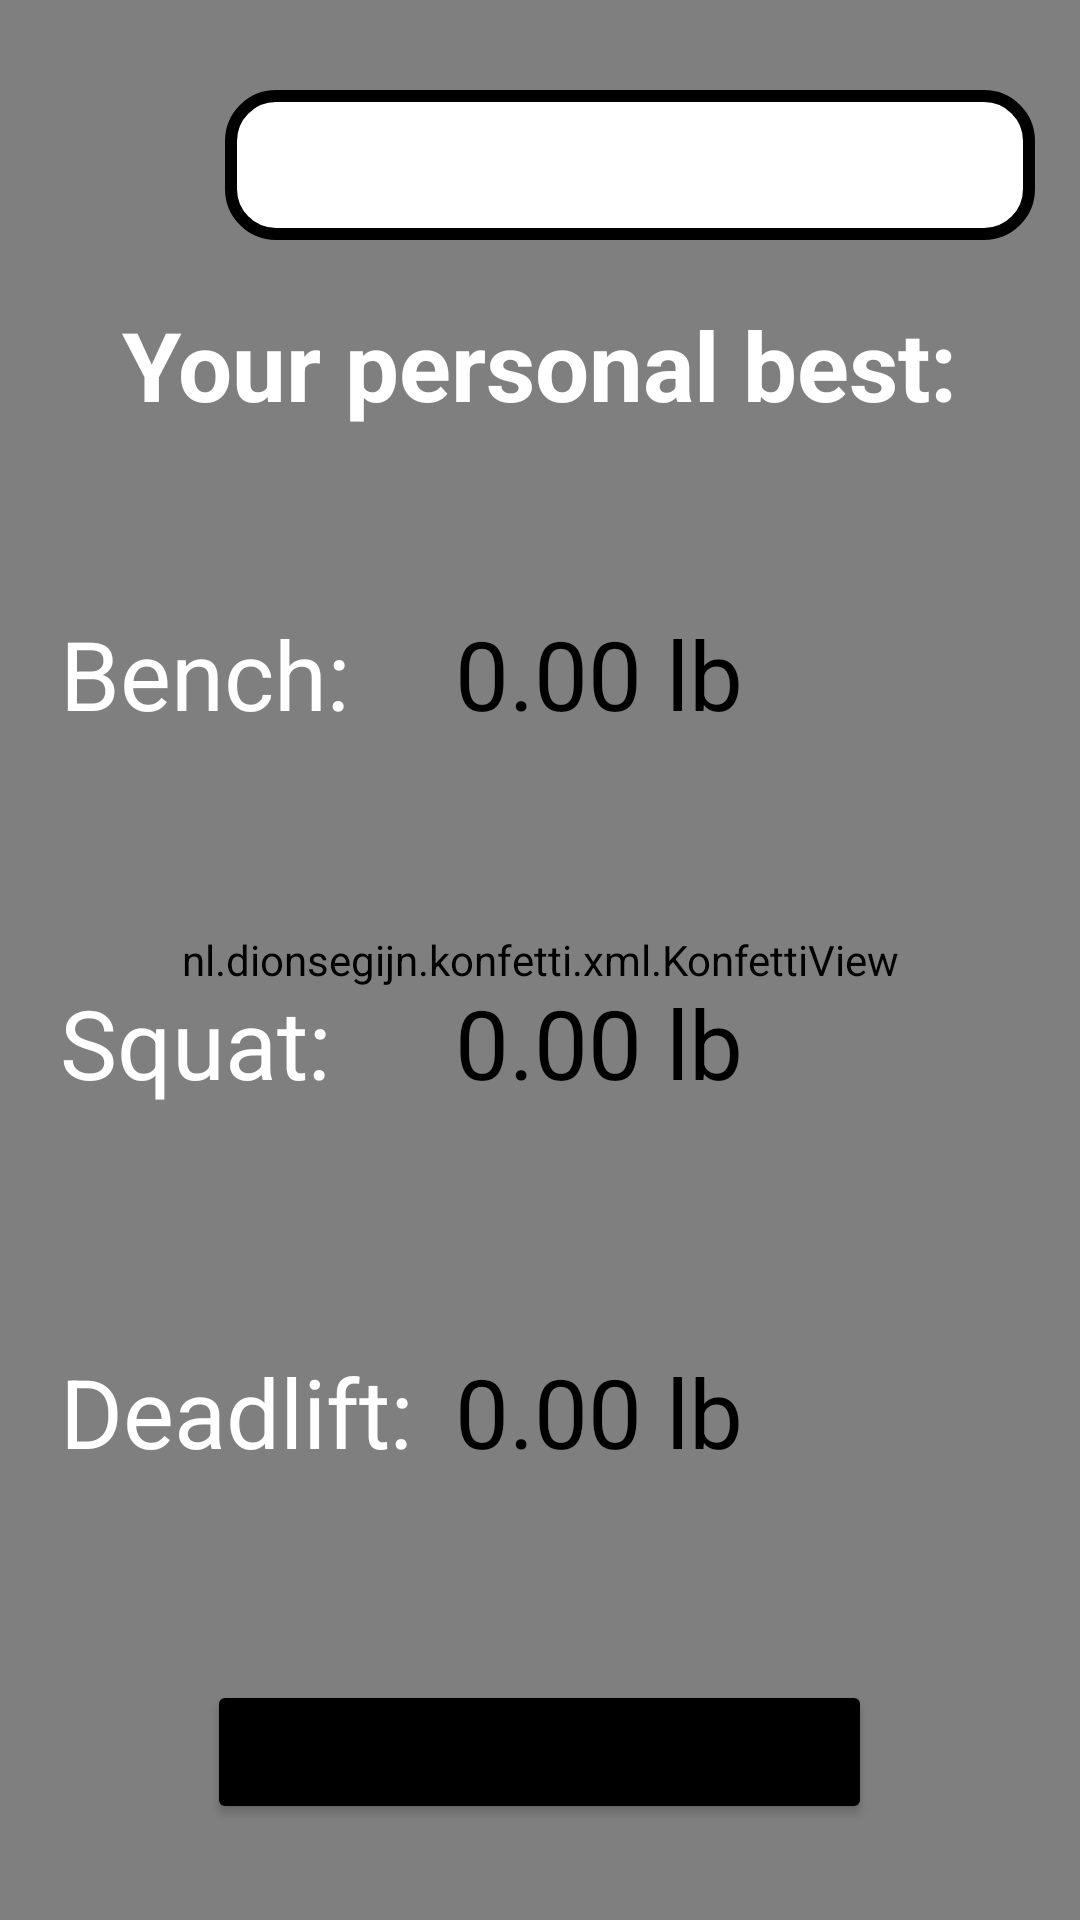

Write the Android layout XML for this screen, with the resource values it uses.
<!-- AndroidManifest.xml: activity theme Theme.GainzRUs2 -->
<!-- res/layout/activity_stats.xml -->
<?xml version="1.0" encoding="utf-8"?>
<RelativeLayout xmlns:android="http://schemas.android.com/apk/res/android"
    xmlns:tools="http://schemas.android.com/tools"
    android:layout_width="match_parent"
    android:layout_height="match_parent"
    android:background="@drawable/stats_bg_image">

    <nl.dionsegijn.konfetti.xml.KonfettiView
        android:id="@+id/konfettiView"
        android:layout_width="match_parent"
        android:layout_height="match_parent" />

    <Spinner
        android:id="@+id/spinner_menu"
        android:layout_width="320dp"
        android:layout_height="50dp"
        android:layout_marginStart="75dp"
        android:layout_marginEnd="15dp"
        android:layout_marginTop="30dp"
        android:background="@drawable/spinner_drawable"
        android:spinnerMode="dropdown" />

    <TextView
        android:id="@+id/statsHeader_text_view"
        android:layout_width="wrap_content"
        android:layout_height="wrap_content"
        android:layout_centerHorizontal="true"
        android:layout_marginTop="100dp"
        android:text="Your personal best:"
        android:textColor="#fff"
        android:textSize="32sp"
        android:textStyle="bold" />

    <Button
        android:layout_width="50dp"
        android:layout_height="50dp"
        android:layout_marginStart="20dp"
        android:layout_marginTop="30dp"
        android:background="@drawable/homeicon2"
        android:contentDescription="@string/BackButtonDesc"
        android:onClick="onClickHomePage" />

    <TextView
        android:id="@+id/benchMax_text_view"
        android:layout_width="wrap_content"
        android:layout_height="wrap_content"
        android:layout_below="@id/statsHeader_text_view"
        android:layout_marginLeft="20dp"
        android:layout_marginTop="60dp"
        android:shadowColor="#808080"
        android:shadowDx="2"
        android:shadowDy="2"
        android:shadowRadius="3"
        android:text="Bench:"
        android:textColor="#fff"
        android:textSize="32sp" />

    <TextView
        android:id="@+id/benchValue_text_view"
        android:layout_width="wrap_content"
        android:layout_height="wrap_content"
        android:layout_below="@id/statsHeader_text_view"
        android:layout_marginLeft="35dp"
        android:layout_marginTop="60dp"
        android:layout_toRightOf="@id/benchMax_text_view"
        android:text="0.00 lb"
        android:textColor="#000"
        android:textSize="32sp" />

    <TextView
        android:id="@+id/squatMax_text_view"
        android:layout_width="wrap_content"
        android:layout_height="wrap_content"
        android:layout_below="@id/benchMax_text_view"
        android:layout_marginLeft="20dp"
        android:layout_marginTop="80dp"
        android:shadowColor="#808080"
        android:shadowDx="2"
        android:shadowDy="2"
        android:shadowRadius="3"
        android:text="Squat:"
        android:textColor="#fff"
        android:textSize="32sp" />

    <TextView
        android:id="@+id/squatValue_text_view"
        android:layout_width="wrap_content"
        android:layout_height="wrap_content"
        android:layout_below="@id/benchValue_text_view"
        android:layout_marginLeft="35dp"
        android:layout_marginTop="80dp"
        android:layout_toRightOf="@id/benchMax_text_view"
        android:text="0.00 lb"
        android:textColor="#000"
        android:textSize="32sp" />

    <TextView
        android:id="@+id/deadliftMax_text_view"
        android:layout_width="wrap_content"
        android:layout_height="wrap_content"
        android:layout_below="@id/squatMax_text_view"
        android:layout_marginLeft="20dp"
        android:layout_marginTop="80dp"
        android:shadowColor="#808080"
        android:shadowDx="2"
        android:shadowDy="2"
        android:shadowRadius="3"
        android:text="Deadlift:"
        android:textColor="#fff"
        android:textSize="32sp" />

    <TextView
        android:id="@+id/deadliftValue_text_view"
        android:layout_width="wrap_content"
        android:layout_height="wrap_content"
        android:layout_below="@id/squatValue_text_view"
        android:layout_marginLeft="35dp"
        android:layout_marginTop="80dp"
        android:layout_toRightOf="@id/benchMax_text_view"
        android:text="0.00 lb"
        android:textColor="#000"
        android:textSize="32sp" />

    <Button
        android:id="@+id/konfetti_button"
        android:layout_width="wrap_content"
        android:layout_height="wrap_content"
        android:layout_alignParentBottom="true"
        android:layout_centerInParent="true"
        android:layout_marginBottom="32dp"
        android:backgroundTint="#000"
        android:text="Keep up the good work!"
        android:textSize="16dp" />


</RelativeLayout>
<!-- resources referenced by this layout -->
<resources>
  <!-- drawable spinner_drawable (drawable) -->
  <?xml version="1.0" encoding="utf-8"?>
  <shape xmlns:android="http://schemas.android.com/apk/res/android" android:shape="rectangle">
      <solid android:color="#FFFFFF" />
      <corners android:radius="15dp" />
      <stroke
          android:width="4dp"
          android:color="#000000" />
  </shape>
  <string name="BackButtonDesc">Back Button</string>
  <style name="Theme.GainzRUs2" parent="Theme.MaterialComponents.DayNight.DarkActionBar">
          
          <item name="colorPrimary">@color/blue_500</item>
          <item name="colorPrimaryVariant">@color/blue_500</item>
          <item name="colorOnPrimary">@color/white</item>
          
          <item name="colorSecondary">@color/teal_200</item>
          <item name="colorSecondaryVariant">@color/teal_700</item>
          <item name="colorOnSecondary">@color/black</item>
          
          <item name="android:statusBarColor">?attr/colorPrimaryVariant</item>
          
      </style>
  <color name="blue_500">#3944bc</color>
  <color name="white">#FFFFFFFF</color>
  <color name="teal_200">#FF03DAC5</color>
  <color name="teal_700">#FF018786</color>
  <color name="black">#FF000000</color>
</resources>
